Run: headless pygame with SDL's dummy video driver; simulated clock (each Clock.tick advances the game by its frame time, no real sleeping); random seed 0; keys injected as events and as key.get_pressed() state; no mouse input.
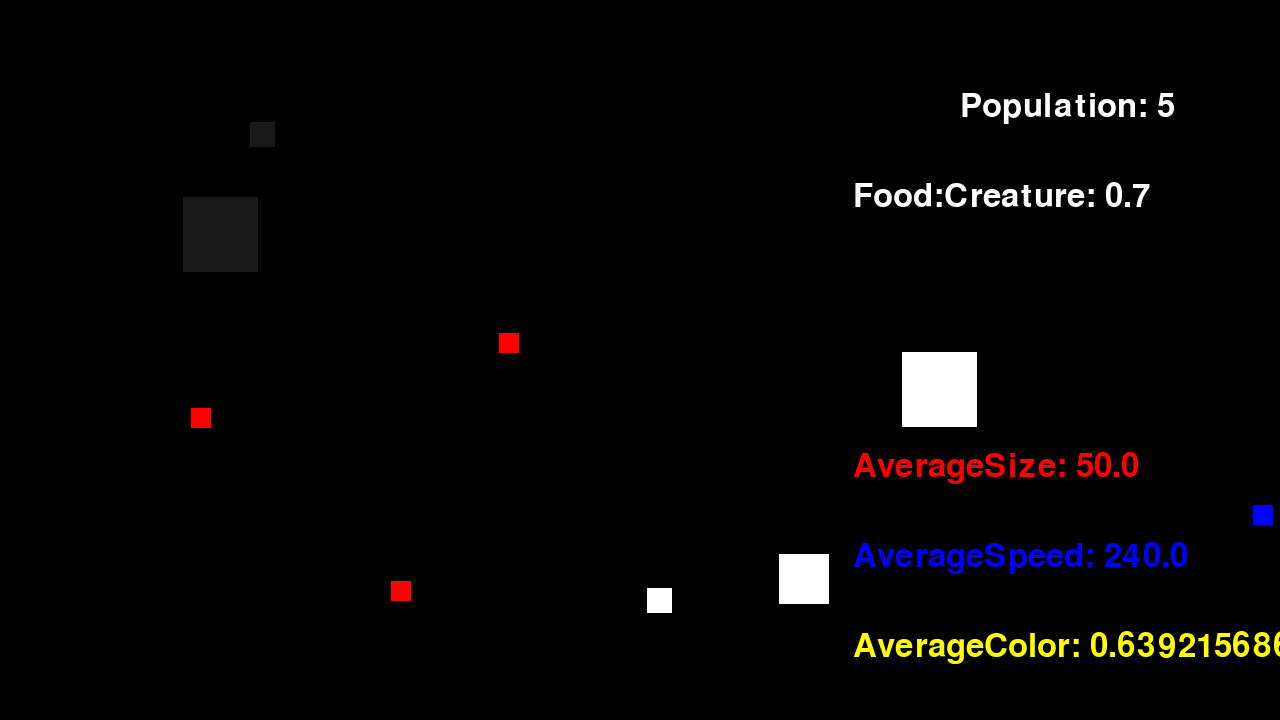
Frame 1 of 4 · flips 1–60 · no input
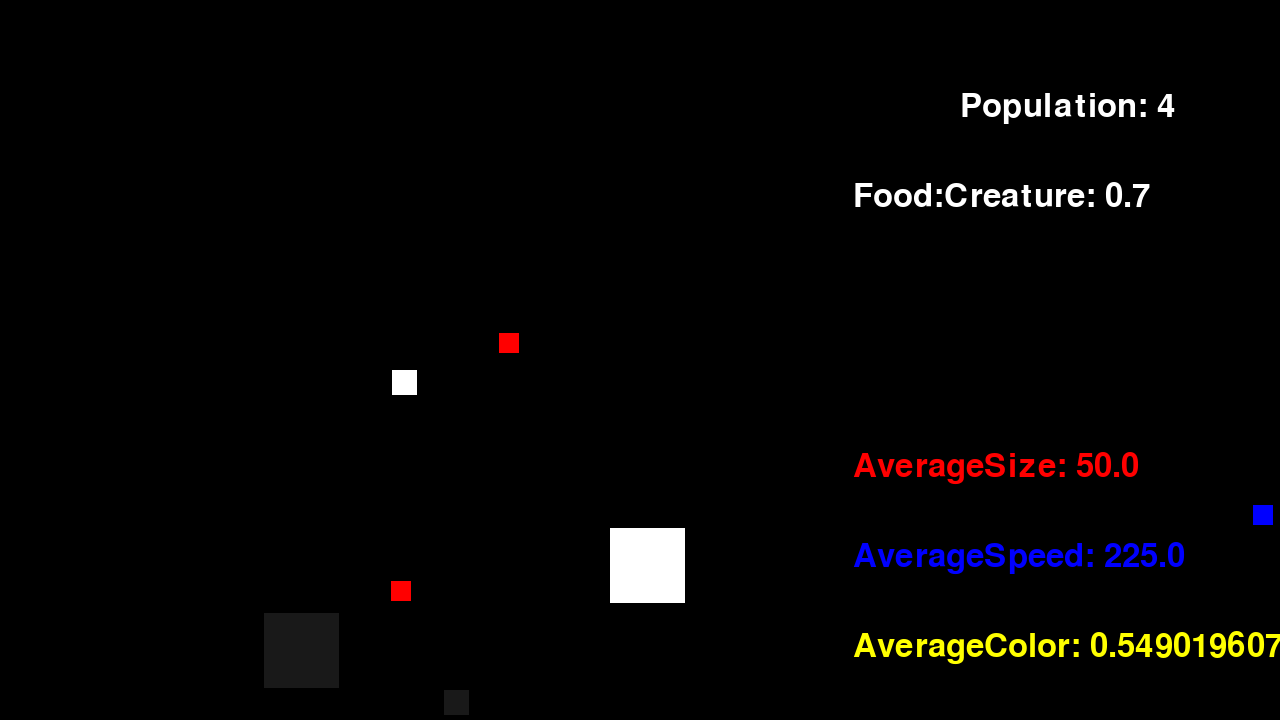
Frame 2 of 4 · flips 61–180 · tapped SPACE, RETURN · held RIGHT (→), D
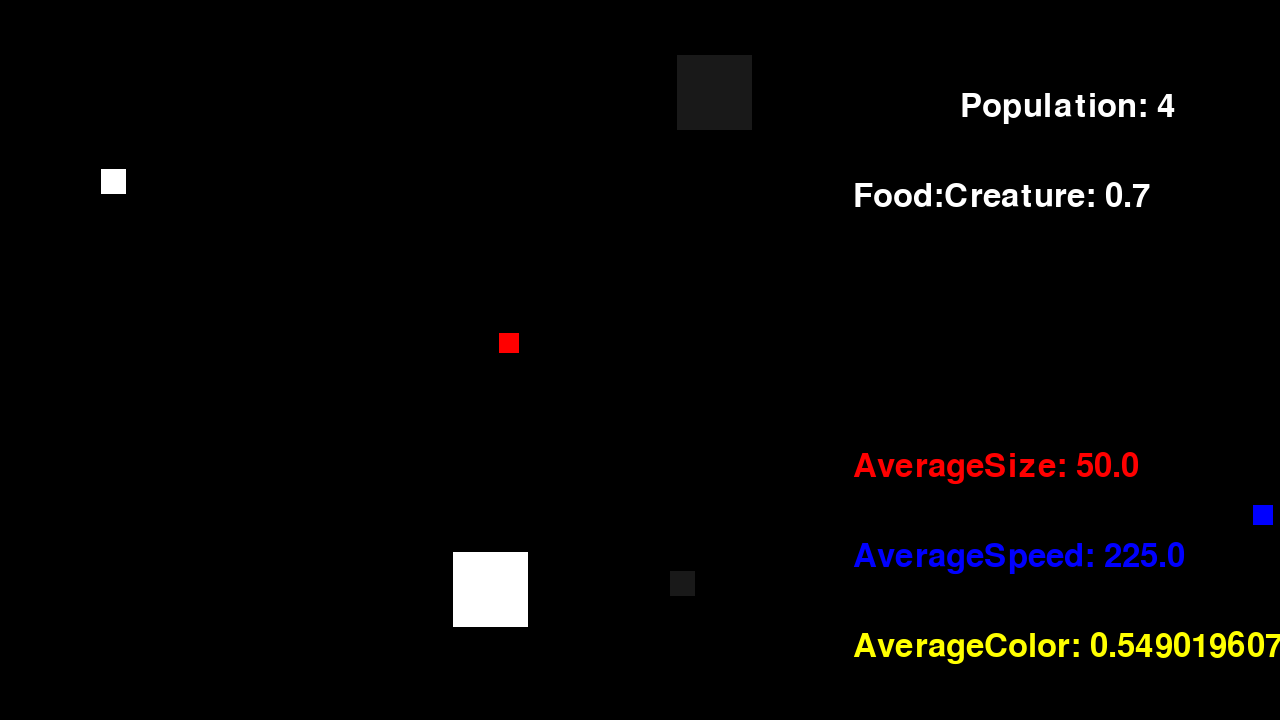
Frame 3 of 4 · flips 181–300 · held DOWN (↓), S
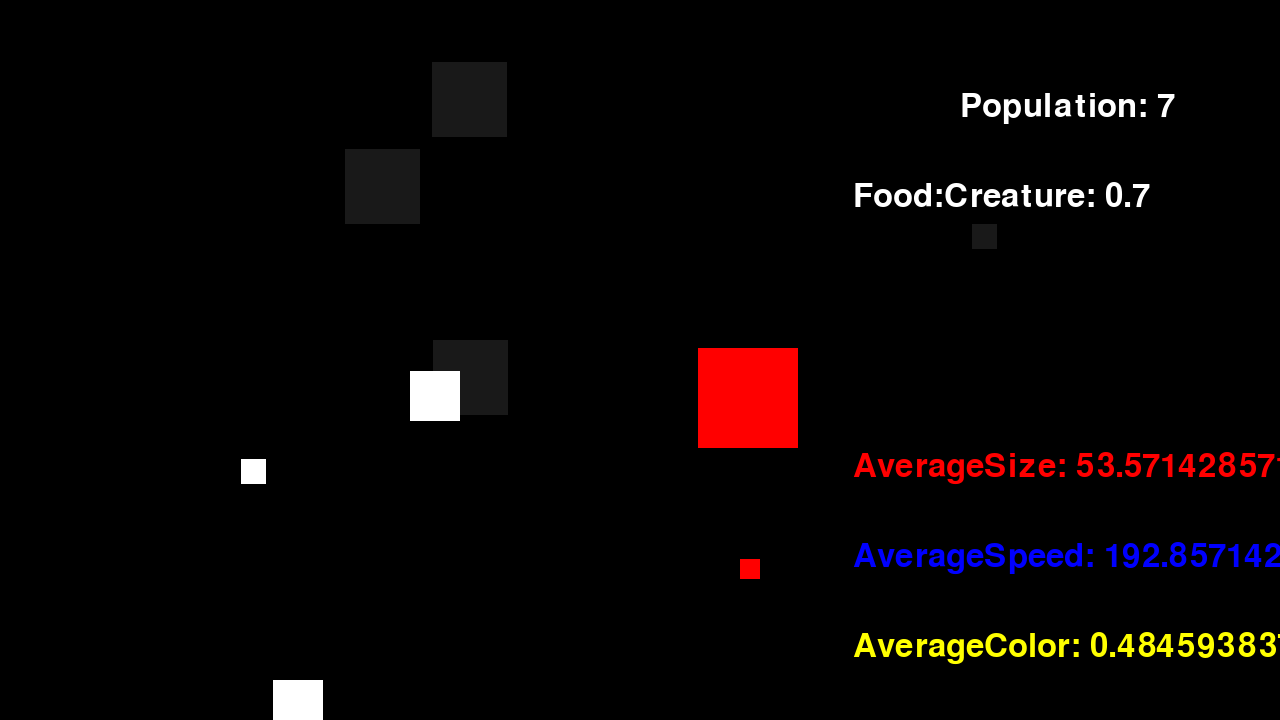
Frame 4 of 4 · flips 301–420 · held LEFT (←), A, UP (↑), W

The pygame program that drew these frames:

import pygame
import random

SCREEN_WIDTH = 1280
SCREEN_HEIGHT = 720

pygame.init()
clock = pygame.time.Clock()

window = pygame.display.set_mode((SCREEN_WIDTH, SCREEN_HEIGHT))

font = pygame.font.SysFont('Gill Sans', 48)

class Creature:
    def __init__(self, clone_color = None, clone_size = None, clone_speed = None):
        self.switchDirection = False

        self.SS = 75
        self.Ss = 50
        self.ss = 25
        self.SizeGenotypes = [self.SS, self.Ss, self.ss]

        self.CC = 255
        self.Cc = 255
        self.cc = 25
        self.ColorGenotypes = [self.CC, self.Cc, self.cc]

        self.FF = 150
        self.Ff = 150
        self.ff = 300
        self.SpeedGenotypes = [self.FF, self.Ff, self.ff]

        isSexualReproduction = random.randint(0,1)

        if isSexualReproduction == 1:

            # sexual reproduction = randomized genetics

            self.speed = random.choice(self.SpeedGenotypes)
            self.size = random.choice(self.SizeGenotypes)
            self.colorVals = random.choice(self.ColorGenotypes)

        else:

            # asexual reproduction = exact clone

            if clone_speed is None:
                self.speed = random.choice(self.SpeedGenotypes)
            else:
                self.speed = clone_speed

            if clone_size is None:
                self.size = random.choice(self.SizeGenotypes)
            else:
                self.size = clone_size

            if clone_color is None:
                self.colorVals = random.choice(self.ColorGenotypes)
            else:
                self.colorVals = clone_color
        self.speed = max(25, self.speed)
        self.size = max(10, self.size)
        self.colorVals = max(25, self.colorVals)

            


        self.old_X_position = random.randint(0, SCREEN_WIDTH)
        self.old_Y_position = random.randint(0, SCREEN_HEIGHT)

        self.new_X_position = random.randint(0, SCREEN_WIDTH)
        self.new_Y_position = random.randint(0, SCREEN_HEIGHT)

        self.total_timeleftX = self.old_X_position - self.new_X_position
        self.total_timeleftY = self.old_Y_position - self.new_Y_position
        self.life = random.randint(1,12)
        
    def update (self, dt):
        if self.total_timeleftX > 0:
            self.total_timeleftX -= self.speed * dt
        elif self.total_timeleftX < 0:
            self.total_timeleftX += self.speed * dt
    
        if self.total_timeleftY > 0:
            self.total_timeleftY -= self.speed * dt
        elif self.total_timeleftY < 0:
            self.total_timeleftY += self.speed * dt
        
        if abs(self.total_timeleftX) < 5:
            self.total_timeleftX = 0

        if abs(self.total_timeleftY) < 5:
            self.total_timeleftY = 0
        
        if self.total_timeleftX == 0 and self.total_timeleftY == 0:
            self.switchDirection = True
        
        if self.switchDirection:
            self.old_X_position = self.new_X_position
            self.old_Y_position = self.new_Y_position
            self.new_X_position = random.randint(0, SCREEN_WIDTH)
            self.new_Y_position = random.randint(0, SCREEN_HEIGHT)
            self.total_timeleftX = self.old_X_position - self.new_X_position
            self.total_timeleftY = self.old_Y_position - self.new_Y_position
            self.switchDirection = False
        self.life -= dt

    def drawCreature(self, window):

        current_x = self.new_X_position + self.total_timeleftX
        current_y = self.new_Y_position + self.total_timeleftY

        self.creature = pygame.Rect(current_x, current_y, self.size, self.size)
        pygame.draw.rect(window, (self.colorVals,self.colorVals,self.colorVals), self.creature)
        
class Food:

    def __init__(self):
        self.positionX = random.randint(0,SCREEN_WIDTH)
        self.positionY = random.randint(0,SCREEN_HEIGHT)
        self.FoodTypes = ["apple", "water"]
        self.Food = random.choice(self.FoodTypes)
        self.rect = pygame.Rect(self.positionX, self.positionY, 20, 20)
        
    def drawFood(self, window):
        if self.Food == "apple":
            pygame.draw.rect(window, (255, 0, 0), self.rect)
        else:
            pygame.draw.rect(window, (0, 0, 255), self.rect)
class Predators:

    def __init__(self):
        self.positionX = SCREEN_WIDTH
        self.positionY = random.randint(0,SCREEN_HEIGHT)
        

        self.new_X_position = 0
        self.new_Y_position = self.positionY

        self.total_timeleftX = self.positionX - self.new_X_position
        self.total_timeleftY = self.positionY - self.new_Y_position
        
        # Initialize rect here so it's always available
        self.rect = pygame.Rect(self.positionX, self.positionY, 100, 100)
    def update(self, dt):
        if self.total_timeleftX > 0:
            self.total_timeleftX -= 400 * dt
        elif self.total_timeleftX < 0:
            self.total_timeleftX += 400 * dt
    
        if self.total_timeleftY > 0:
            self.total_timeleftY -= 400 * dt
        elif self.total_timeleftY < 0:
            self.total_timeleftY += 400 * dt
        
        if abs(self.total_timeleftX) < 5:
            self.total_timeleftX = 0

        if abs(self.total_timeleftY) < 5:
            self.total_timeleftY = 0
    def drawPredator(self, window):
        current_x = self.new_X_position + self.total_timeleftX
        current_y = self.new_Y_position + self.total_timeleftY
        self.rect.x = current_x
        self.rect.y = current_y
        pygame.draw.rect(window, (255, 0, 0), self.rect)
        




global population
original_amount = 5
population = original_amount
  
creatures = [Creature() for _ in range (original_amount)]
foodPerCreature = 0.7
predatorToPrey = 0.1
food = [Food() for _ in range (round(population * foodPerCreature))]
spawn_timer = 0
predators = []

predator_timer = 0



    
while True:
    
    for event in pygame.event.get():
        if event.type == pygame.QUIT:
            pygame.quit()
            exit()

    
    dt = clock.tick(60) / 1000

    spawn_timer += dt
    predator_timer += dt
    generation_length = 5
    removeFood = False
    power = 2

    if spawn_timer >= generation_length:
        for i in range((power-1)*len(creatures)):
            creatures.append(Creature(clone_color=creatures[i].colorVals, clone_size=creatures[i].size))
            removeFood = True
            food = [Food() for _ in range (round(population * foodPerCreature))]
        spawn_timer = 0
    if predator_timer >= random.randint(5,15):
        predators.extend([Predators() for _ in range (round(predatorToPrey * population))])
        predator_timer = 0
    window.fill((0,0,0))

    for c in creatures[:]:
        if c.life <= 0:
            creatures.remove(c)
        else:
            c.update(dt)
            c.drawCreature(window)
            for f in food[:]:
                if c.creature.colliderect(f.rect):
                    c.life += round(c.size) / 10
                    food.remove(f)
            for p in predators[:]:
                if c.creature.colliderect(p.rect) and c.colorVals > random.randint(100,200):
                    creatures.remove(c)
    
    for f in food:
        if removeFood:
            food.remove(f)
        f.drawFood(window)
    for p in predators[:]:
        p.drawPredator(window)
        p.update(dt)
        if p.total_timeleftX == 0:
            predators.remove(p)
    population = len(creatures)
    average_size = sum(c.size for c in creatures) / len(creatures)
    average_speed = sum(c.speed for c in creatures) / len(creatures)
    average_color = (sum(c.colorVals for c in creatures) / len(creatures)) / 255
    PopulationCounter = font.render("Population: " + str(population), True, 'white')
    window.blit(PopulationCounter, (SCREEN_WIDTH - SCREEN_WIDTH/4,SCREEN_HEIGHT / 8))

    FoodtoCreature = font.render("Food:Creature: " + str(foodPerCreature), True, 'white')
    window.blit(FoodtoCreature, (SCREEN_WIDTH - SCREEN_WIDTH/3,SCREEN_HEIGHT / 4))

    average_size_counter = font.render("AverageSize: " + str(average_size), True, 'red')
    window.blit(average_size_counter, (SCREEN_WIDTH - SCREEN_WIDTH/3,5* SCREEN_HEIGHT / 8))

    average_speed_counter = font.render("AverageSpeed: " + str(average_speed), True, 'blue')
    window.blit(average_speed_counter, (SCREEN_WIDTH - SCREEN_WIDTH/3,3* SCREEN_HEIGHT / 4))

    average_color_counter = font.render("AverageColor: " + str(average_color), True, 'Yellow')
    window.blit(average_color_counter, (SCREEN_WIDTH - SCREEN_WIDTH/3,7* SCREEN_HEIGHT / 8))
    
    pygame.display.update()
